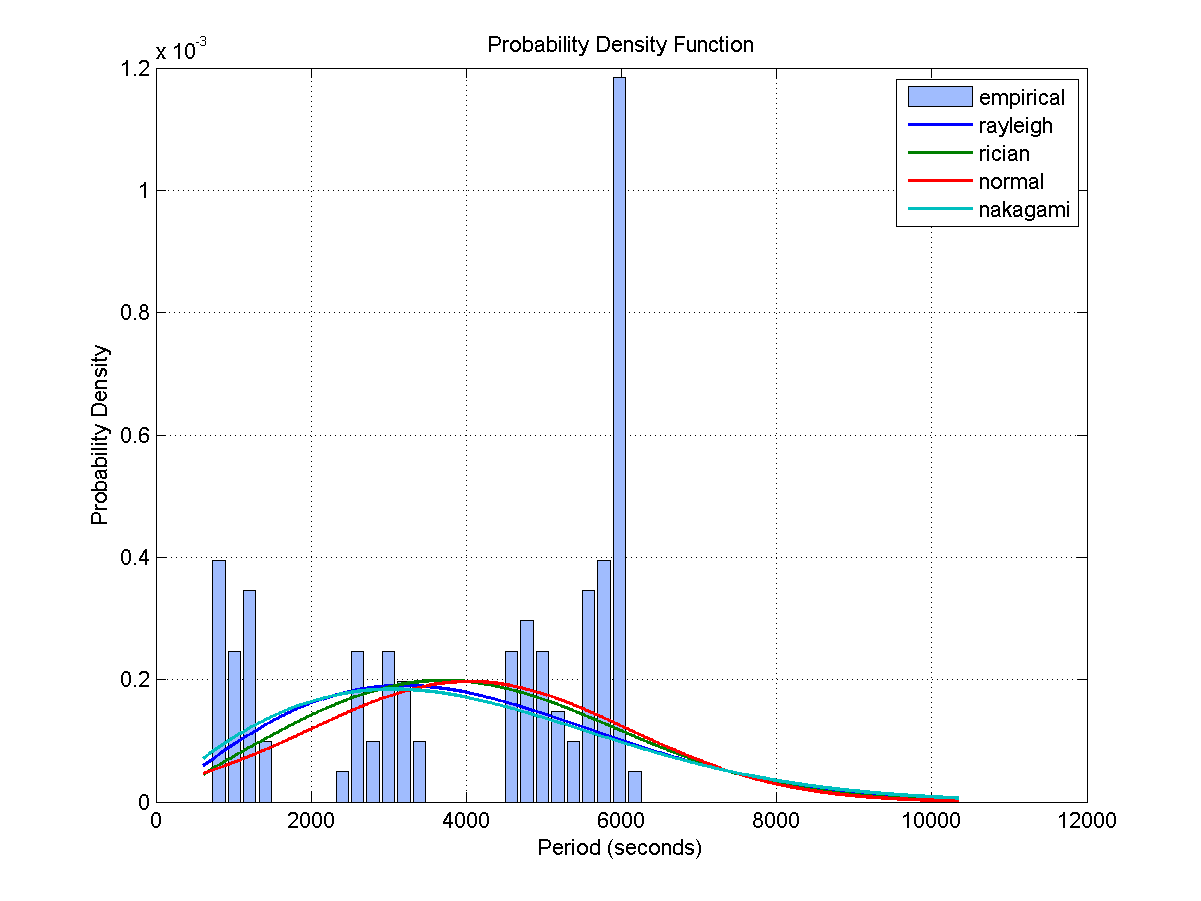

The table this chart was drawn from, first rows:
Access, Start Time (UTCG), Stop Time (UTCG), Duration (sec)
1, 3 Dec 2013 01:17:16.949, 3 Dec 2013 01:28:53.725, 696.8
2, 3 Dec 2013 02:50:08.460, 3 Dec 2013 03:02:05.255, 716.8
3, 3 Dec 2013 04:22:27.478, 3 Dec 2013 04:34:17.535, 710.1
4, 3 Dec 2013 05:54:40.781, 3 Dec 2013 06:06:37.876, 717.1
5, 3 Dec 2013 07:27:55.466, 3 Dec 2013 07:39:32.728, 697.3
6, 3 Dec 2013 09:03:26.581, 3 Dec 2013 09:13:01.137, 574.6
7, 3 Dec 2013 10:42:00.863, 3 Dec 2013 10:47:26.941, 326.1
8, 3 Dec 2013 12:14:58.558, 3 Dec 2013 12:27:01.495, 722.9
9, 3 Dec 2013 19:42:33.348, 3 Dec 2013 19:46:38.351, 245
10, 3 Dec 2013 21:13:06.884, 3 Dec 2013 21:23:59.594, 652.7
11, 3 Dec 2013 22:47:28.421, 3 Dec 2013 22:57:21.803, 593.4
12, 4 Dec 2013 00:20:27.483, 4 Dec 2013 00:29:30.657, 543.2
13, 4 Dec 2013 01:51:50.374, 4 Dec 2013 02:01:34.766, 584.4
14, 4 Dec 2013 03:22:38.318, 4 Dec 2013 03:34:02.024, 683.7
15, 4 Dec 2013 04:54:45.763, 4 Dec 2013 05:06:20.063, 694.3
16, 4 Dec 2013 06:31:24.254, 4 Dec 2013 06:39:28.553, 484.3
17, 4 Dec 2013 08:10:26.128, 4 Dec 2013 08:21:09.798, 643.7
18, 4 Dec 2013 09:47:10.305, 4 Dec 2013 09:59:15.630, 725.3
19, 5 Dec 2013 02:26:43.358, 5 Dec 2013 02:36:52.137, 608.8
20, 5 Dec 2013 04:04:03.569, 5 Dec 2013 04:16:49.349, 765.8
21, 5 Dec 2013 05:43:25.491, 5 Dec 2013 05:56:08.930, 763.4
22, 5 Dec 2013 07:22:06.140, 5 Dec 2013 07:33:33.614, 687.5
23, 6 Dec 2013 01:41:32.485, 6 Dec 2013 01:53:07.303, 694.8
24, 6 Dec 2013 03:19:33.859, 6 Dec 2013 03:32:16.601, 762.7
25, 6 Dec 2013 04:58:41.749, 6 Dec 2013 05:10:20.323, 698.6
26, 6 Dec 2013 23:18:28.638, 6 Dec 2013 23:29:44.830, 676.2
27, 7 Dec 2013 00:55:43.759, 7 Dec 2013 01:08:28.413, 764.7
28, 7 Dec 2013 02:34:33.123, 7 Dec 2013 02:46:26.601, 713.5
29, 7 Dec 2013 04:06:51.200, 7 Dec 2013 04:18:10.790, 679.6
30, 7 Dec 2013 05:38:55.458, 7 Dec 2013 05:49:57.127, 661.7
31, 7 Dec 2013 07:11:15.329, 7 Dec 2013 07:22:48.109, 692.8
32, 7 Dec 2013 08:44:48.034, 7 Dec 2013 08:56:54.663, 726.6
33, 7 Dec 2013 10:19:55.982, 7 Dec 2013 10:32:14.789, 738.8
34, 7 Dec 2013 11:56:15.727, 7 Dec 2013 12:08:37.546, 741.8
35, 7 Dec 2013 20:52:53.375, 7 Dec 2013 21:04:51.366, 718
Access, Start Time (UTCG), Stop Time (UTCG), Duration (sec)
1, 3 Dec 2013 11:21:32.893, 3 Dec 2013 11:32:56.689, 683.8
2, 3 Dec 2013 12:59:49.122, 3 Dec 2013 13:12:30.827, 761.7
3, 3 Dec 2013 14:39:13.722, 3 Dec 2013 14:51:54.884, 761.2
4, 3 Dec 2013 16:17:47.423, 3 Dec 2013 16:28:53.709, 666.3
5, 4 Dec 2013 10:36:49.600, 4 Dec 2013 10:48:48.580, 719
6, 4 Dec 2013 12:15:11.855, 4 Dec 2013 12:27:54.421, 762.6
7, 4 Dec 2013 13:54:23.436, 4 Dec 2013 14:05:33.465, 670
8, 5 Dec 2013 08:13:49.371, 5 Dec 2013 08:25:25.157, 695.8
9, 5 Dec 2013 09:51:28.059, 5 Dec 2013 10:04:14.370, 766.3
10, 5 Dec 2013 11:30:35.881, 5 Dec 2013 11:42:24.946, 709.1
11, 5 Dec 2013 13:02:55.102, 5 Dec 2013 13:13:50.635, 655.5
12, 5 Dec 2013 14:34:58.543, 5 Dec 2013 14:45:30.051, 631.5
13, 5 Dec 2013 16:07:15.673, 5 Dec 2013 16:18:24.403, 668.7
14, 5 Dec 2013 17:40:45.430, 5 Dec 2013 17:52:37.773, 712.3
15, 5 Dec 2013 19:15:49.815, 5 Dec 2013 19:28:00.701, 730.9
16, 5 Dec 2013 20:52:10.993, 5 Dec 2013 21:04:12.504, 721.5
17, 6 Dec 2013 05:48:28.185, 6 Dec 2013 06:00:39.027, 730.8
18, 6 Dec 2013 07:24:53.427, 6 Dec 2013 07:36:44.574, 711.1
19, 6 Dec 2013 08:58:05.674, 6 Dec 2013 09:10:03.228, 717.6
20, 6 Dec 2013 10:30:30.933, 6 Dec 2013 10:42:18.717, 707.8
21, 6 Dec 2013 12:02:37.694, 6 Dec 2013 12:14:33.028, 715.3
22, 6 Dec 2013 13:35:37.517, 6 Dec 2013 13:47:09.595, 692.1
23, 6 Dec 2013 15:11:08.976, 6 Dec 2013 15:19:50.551, 521.6
24, 6 Dec 2013 18:23:11.915, 6 Dec 2013 18:35:26.432, 734.5
... 47 more rows
